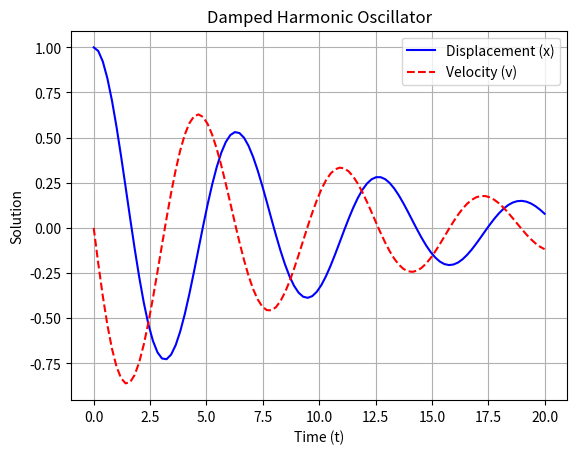

The script that saved this image:
import numpy as np
import matplotlib.pyplot as plt
from scipy.integrate import solve_ivp


# Define the system of first-order ODEs
def harmonic_oscillator(t, vars, omega0, zeta):
    x, v = vars  # vars contains x and v where v = dx/dt
    dxdt = v
    dvdt = -2 * zeta * omega0 * v - omega0 ** 2 * x
    return [dxdt, dvdt]


# Function to solve the second-order ODE
def solve_harmonic_oscillator(x0, v0, omega0, zeta, t_span, num_points=100):
    # Initial conditions [x(0), dx/dt(0)]
    initial_conditions = [x0, v0]

    # Solve using solve_ivp
    t_eval = np.linspace(t_span[0], t_span[1], num_points)
    solution = solve_ivp(harmonic_oscillator, t_span, initial_conditions, args=(omega0, zeta), t_eval=t_eval)

    return solution.t, solution.y


# Function to plot the solution
def plot_harmonic_oscillator(t_vals, y_vals, title="Damped Harmonic Oscillator"):
    plt.plot(t_vals, y_vals[0], label='Displacement (x)', color='b')
    plt.plot(t_vals, y_vals[1], label='Velocity (v)', color='r', linestyle='--')
    plt.title(title)
    plt.xlabel('Time (t)')
    plt.ylabel('Solution')
    plt.grid(True)
    plt.legend()
    plt.show()


# Example usage
x0 = 1  # Initial displacement
v0 = 0  # Initial velocity
omega0 = 1  # Natural frequency
zeta = 0.1  # Damping ratio
t_span = (0, 20)  # Time range

t_vals, y_vals = solve_harmonic_oscillator(x0, v0, omega0, zeta, t_span)
plot_harmonic_oscillator(t_vals, y_vals, title="Damped Harmonic Oscillator")

